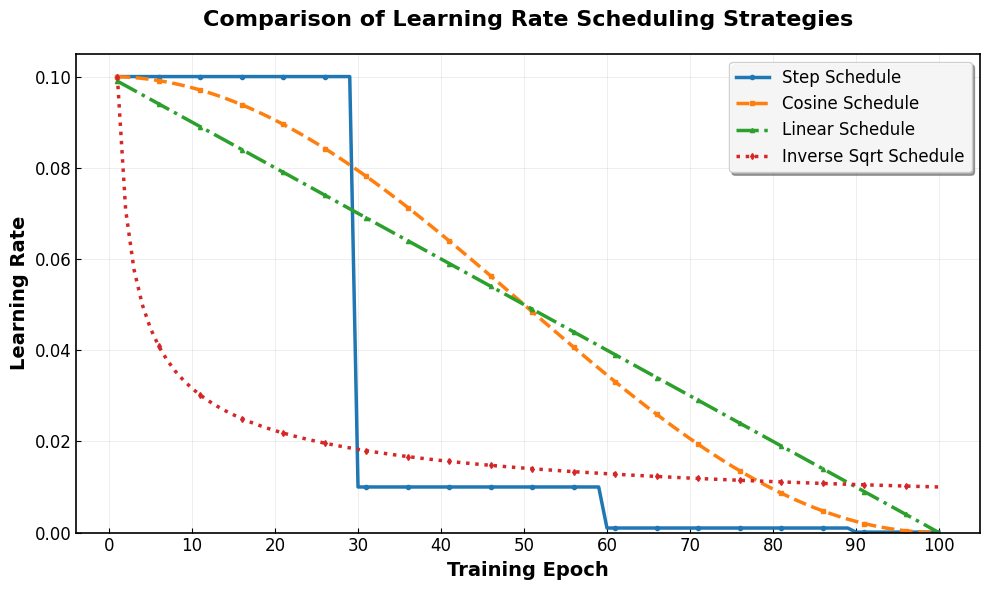

Write the Python code that produced this figure.
import numpy as np
import matplotlib.pyplot as plt

# 设置全局样式（适配论文/报告）
plt.rcParams['font.sans-serif'] = ['Arial']  # 避免中文乱码
plt.rcParams['axes.linewidth'] = 1.2  # 坐标轴线条宽度
plt.rcParams['xtick.direction'] = 'in'  # x轴刻度向内
plt.rcParams['ytick.direction'] = 'in'  # y轴刻度向内

# 超参数设置（实战常用值）
initial_lr = 0.1  # 初始学习率
total_epochs = 100  # 总训练轮次
epochs = np.arange(1, total_epochs + 1)  #  epoch序列（1~100）

# 1. Step调度（ResNet风格：30、60、90 epoch时×0.1）
def step_lr(epoch, initial_lr, decay_epochs=[30, 60, 90], decay_factor=0.1):
    lr = initial_lr
    for decay_epoch in decay_epochs:
        if epoch >= decay_epoch:
            lr *= decay_factor
        else:
            break
    return lr
step_lrs = [step_lr(epoch, initial_lr) for epoch in epochs]

# 2. Cosine调度（后期缓慢下降）
cosine_lrs = 0.5 * initial_lr * (1 + np.cos(np.pi * epochs / total_epochs))

# 3. Linear调度（线性衰减至0）
linear_lrs = initial_lr * (1 - epochs / total_epochs)

# 4. Inverse sqrt调度（前期下降快，后期稳定）
inverse_sqrt_lrs = initial_lr / np.sqrt(epochs)  # 避免t=0，用epoch（1~100）

# 绘制图像
plt.figure(figsize=(10, 6))  # 图大小（适配Word/论文）

# 绘制四条调度曲线（不同颜色+线型区分）
plt.plot(epochs, step_lrs, label='Step Schedule', color='#1f77b4', linewidth=2.5, linestyle='-', marker='o', markersize=3, markevery=5)
plt.plot(epochs, cosine_lrs, label='Cosine Schedule', color='#ff7f0e', linewidth=2.5, linestyle='--', marker='s', markersize=3, markevery=5)
plt.plot(epochs, linear_lrs, label='Linear Schedule', color='#2ca02c', linewidth=2.5, linestyle='-.', marker='^', markersize=3, markevery=5)
plt.plot(epochs, inverse_sqrt_lrs, label='Inverse Sqrt Schedule', color='#d62728', linewidth=2.5, linestyle=':', marker='d', markersize=3, markevery=5)

# 设置坐标轴和标签
plt.xlabel('Training Epoch', fontsize=14, fontweight='bold')
plt.ylabel('Learning Rate', fontsize=14, fontweight='bold')
plt.title('Comparison of Learning Rate Scheduling Strategies', fontsize=16, fontweight='bold', pad=20)

# 调整刻度
plt.xticks(np.arange(0, total_epochs + 1, 10), fontsize=12)
plt.yticks(fontsize=12)
plt.ylim(bottom=0)  # y轴从0开始，避免截断

# 添加图例（位置在右上角，不遮挡曲线）
plt.legend(loc='upper right', fontsize=12, frameon=True, shadow=True, framealpha=0.9)

# 添加网格（辅助阅读）
plt.grid(True, alpha=0.3, linestyle='-', linewidth=0.5)

# 紧凑布局（避免标签被截断）
plt.tight_layout()

# 保存图像（高分辨率，支持PNG/SVG）
plt.savefig('learning_rate_schedules.png', dpi=300, bbox_inches='tight')
plt.savefig('learning_rate_schedules.svg', format='svg', bbox_inches='tight')

# 显示图像
plt.show()